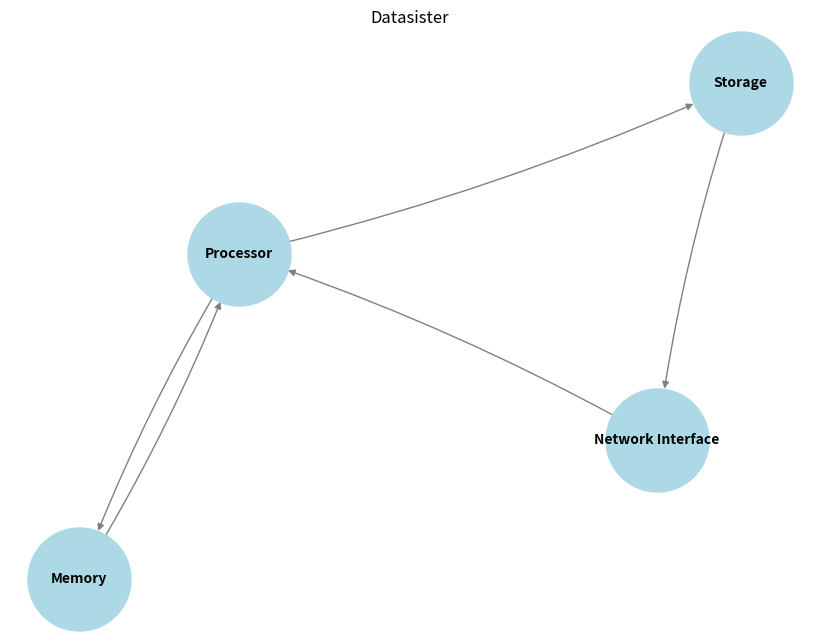

Source code (Python):
import networkx as nx
import numpy as np
import matplotlib.pyplot as plt

# inisiasi graf
G = nx.DiGraph()

# menambahkan nodes
nodes = ["Processor", "Memory", "Storage", "Network Interface"]
G.add_nodes_from(nodes)

# menambahkan edges
edges_G = [('Processor', 'Memory'), ('Processor', 'Storage'), 
           ('Memory', 'Processor'), ('Storage', 'Network Interface'), 
           ('Network Interface', 'Processor')]
G.add_edges_from(edges_G)

# Menghitung dan menampilkan properti graf
print("\n--- Analisis Directed Graf Datasister ---")
print(f"Jumlah nodes: {G.number_of_nodes()}")
print(f"Jumlah edges: {G.number_of_edges()}")
print("Derajat masuk dan derajat keluar setiap node:")
for node in G.nodes():
    print(f"  - Nodes '{node}': in = {G.in_degree[node]}, out = {G.out_degree[node]}")

#Adj List
print("\nAdjacency List:")
for node in G.nodes():
    neighbors = []
    for u, v in G.edges():
        if u == node:
            neighbors.append(v)
    print(f"{node}: {neighbors}")

#Adj Matrix
nodelist = sorted(list(G.nodes()))
adj_matrix = nx.to_numpy_array(G, nodelist=nodelist)
print("\nAdjacency Matrix:")
print(adj_matrix)

# Handshaking Theorem (Graf Berarah)
total_in_degree = sum(dict(G.in_degree()).values())
total_out_degree = sum(dict(G.out_degree()).values())
jumlah_sisi = G.number_of_edges()

print("\nVerifikasi Handshaking Theorem (Graf Berarah):")
print(f"Total in-degree = {total_in_degree}")
print(f"Total out-degree = {total_out_degree}")
print(f"Jumlah sisi = {jumlah_sisi}")

if total_in_degree == jumlah_sisi and total_out_degree == jumlah_sisi:
    print("Status: TERVERIFIKASI (Handshaking Theorem terbukti benar)")
else:
    print("Status: TIDAK TERVERIFIKASI")

#Isomorfisme
# G4: BUKAN isomorfik (in-degree simpul c = 3, sedangkan G maksimal 2)
G4 = nx.DiGraph()
G4.add_edges_from([('a', 'b'), ('a', 'c'), ('b', 'c'), ('d', 'c'), ('d', 'a')])

# G5: isomorfik (struktur sama, hanya nama simpul berbeda)
G5 = nx.DiGraph()
G5.add_edges_from([('a', 'b'), ('a', 'c'), ('b', 'a'), ('c', 'd'), ('d', 'a')])

print("\nIsomorfisme:")
print(f"G isomorfik dengan G4: {nx.is_isomorphic(G, G4)}")
print(f"G isomorfik dengan G5: {nx.is_isomorphic(G, G5)}")

matcher = nx.isomorphism.DiGraphMatcher(G, G5)
if matcher.is_isomorphic():
    print("Pemetaan simpul G -> G5:", matcher.mapping)

# Memvisualisasikan graf
plt.figure(figsize=(8, 6))
pos = nx.spring_layout(G, seed=42)
nx.draw(G, pos, with_labels=True, node_color="lightblue",
        node_size=5500, font_size=10, font_weight="bold",
        edge_color="gray", connectionstyle="arc3,rad=0.05")
plt.title("Datasister")
plt.show()
